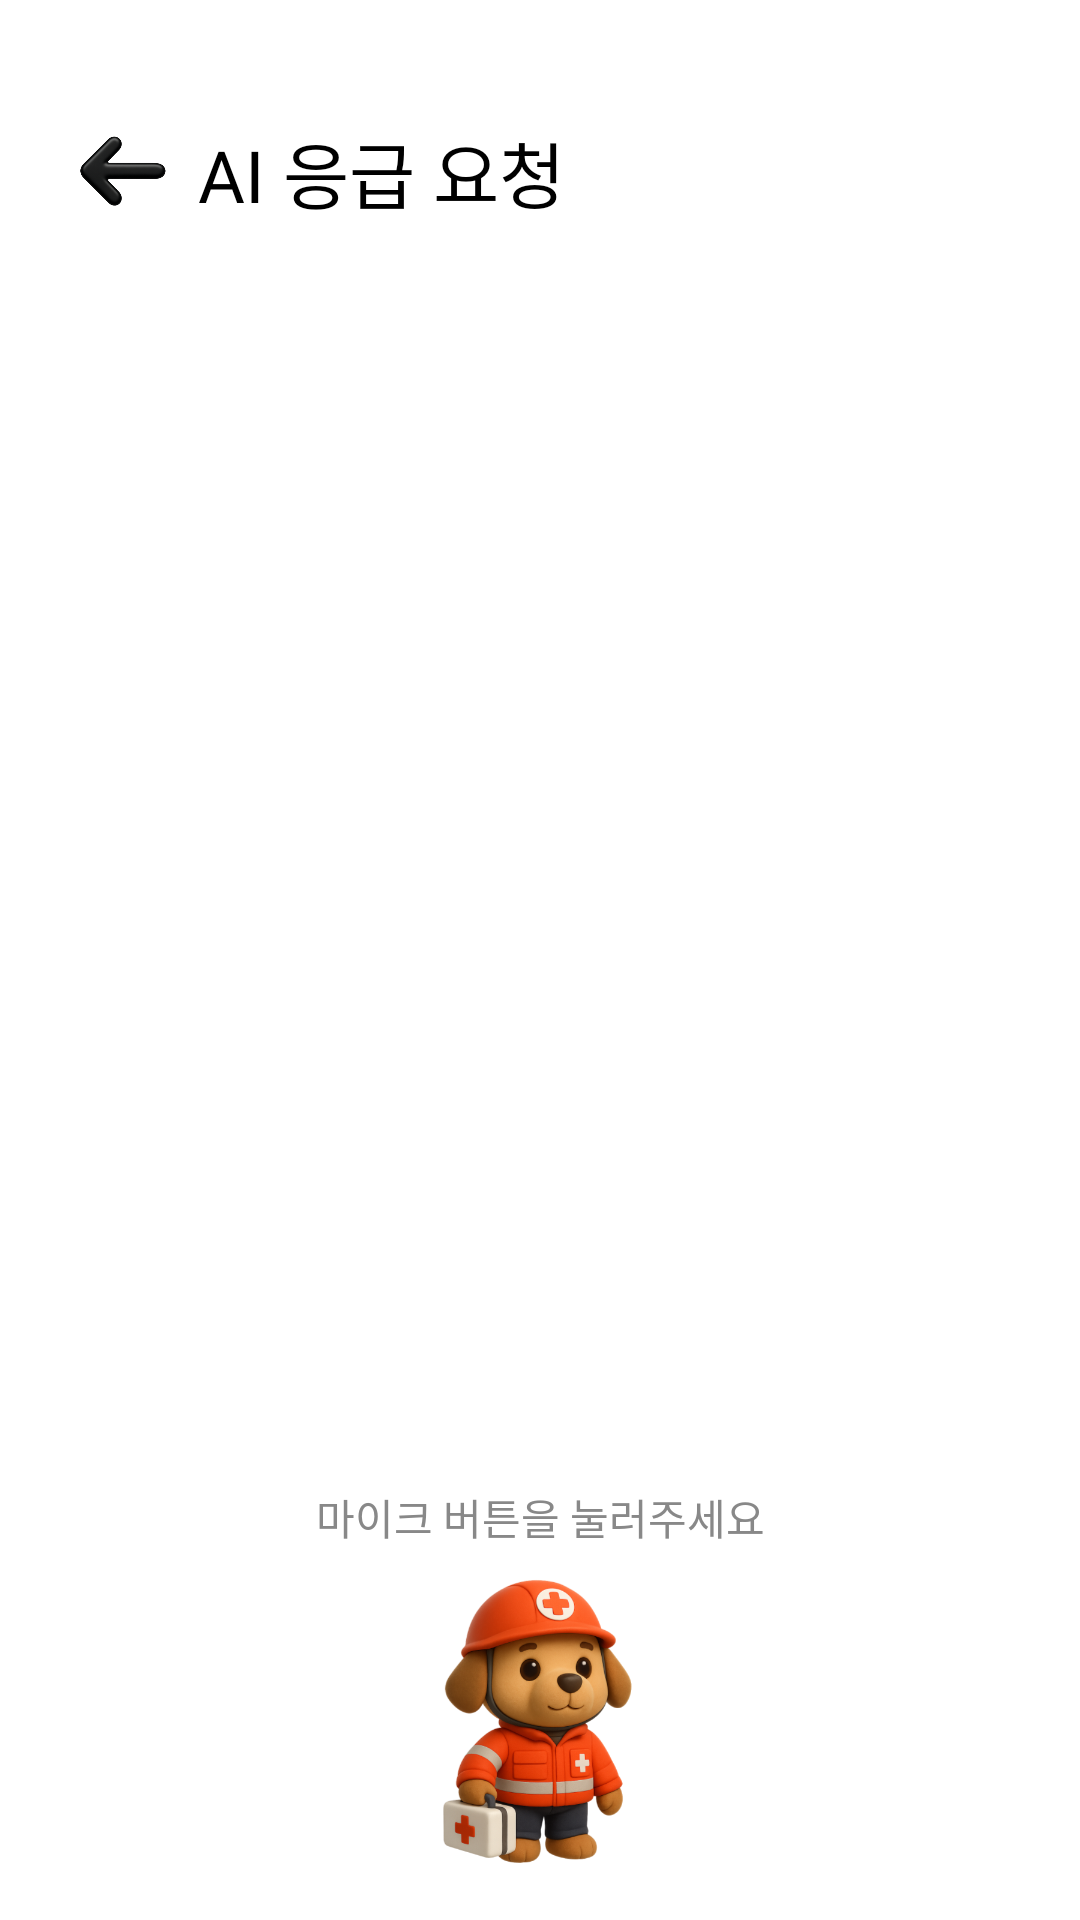

Here is an Android app screen rendered from its layout file. Give the layout XML and the strings, colors and styles it references.
<!-- AndroidManifest.xml: application theme Theme.Material3.Light.NoActionBar -->
<!-- res/layout/activity_ai.xml -->
<?xml version="1.0" encoding="utf-8"?>
<androidx.constraintlayout.widget.ConstraintLayout xmlns:android="http://schemas.android.com/apk/res/android"
    xmlns:app="http://schemas.android.com/apk/res-auto"
    xmlns:tools="http://schemas.android.com/tools"
    android:id="@+id/main"
    android:layout_width="match_parent"
    android:layout_height="match_parent"
    android:background="#FFFFFF"
    tools:context=".AiActivity">

    <androidx.constraintlayout.widget.ConstraintLayout
        android:id="@+id/inputArea"
        android:layout_width="0dp"
        android:layout_height="wrap_content"
        android:padding="16dp"
        app:layout_constraintBottom_toBottomOf="parent"
        app:layout_constraintEnd_toEndOf="parent"
        app:layout_constraintStart_toStartOf="parent">

        <TextView
            android:id="@+id/statusTextView"
            android:layout_width="wrap_content"
            android:layout_height="wrap_content"
            android:layout_marginBottom="8dp"
            android:text="마이크 버튼을 눌러주세요"
            android:textColor="#888888"
            android:textSize="14sp"
            app:layout_constraintBottom_toTopOf="@id/micButton"
            app:layout_constraintEnd_toEndOf="parent"
            app:layout_constraintStart_toStartOf="parent" />

        <ImageButton
            android:id="@+id/micButton"
            android:layout_width="100dp"
            android:layout_height="100dp"
            android:background="@drawable/dog"
            android:contentDescription="음성 인식 시작"
            android:padding="12dp"
            android:scaleType="centerInside"
            app:layout_constraintBottom_toBottomOf="parent"
            app:layout_constraintEnd_toEndOf="parent"
            app:layout_constraintStart_toStartOf="parent" />

    </androidx.constraintlayout.widget.ConstraintLayout>

    <ScrollView
        android:id="@+id/scrollView"
        android:layout_width="0dp"
        android:layout_height="0dp"
        android:layout_marginTop="8dp"
        android:layout_marginBottom="8dp"
        app:layout_constraintBottom_toTopOf="@+id/inputArea"
        app:layout_constraintEnd_toEndOf="parent"
        app:layout_constraintStart_toStartOf="parent"
        app:layout_constraintTop_toBottomOf="@+id/aiBackntn">

        <LinearLayout
            android:id="@+id/chatContainer"
            android:layout_width="match_parent"
            android:layout_height="wrap_content"
            android:orientation="vertical"
            android:padding="16dp" />

    </ScrollView>

    <TextView
        android:id="@+id/textView4"
        android:layout_width="wrap_content"
        android:layout_height="wrap_content"
        android:fontFamily="@font/seoul_extrabold"
        android:text="AI 응급 요청"
        android:textColor="#000000"
        android:textSize="24sp"
        app:layout_constraintBottom_toBottomOf="@+id/aiBackntn"
        app:layout_constraintStart_toEndOf="@+id/aiBackntn"
        app:layout_constraintTop_toTopOf="@+id/aiBackntn" />

    <ImageView
        android:id="@+id/aiBackntn"
        android:layout_width="50dp"
        android:layout_height="50dp"
        android:layout_marginStart="16dp"
        android:layout_marginTop="32dp"
        app:layout_constraintStart_toStartOf="parent"
        app:layout_constraintTop_toTopOf="parent"
        app:srcCompat="@drawable/backicon" />


    <FrameLayout
        android:id="@+id/loadingOverlay"
        android:layout_width="0dp"
        android:layout_height="0dp"
        android:background="#80000000"
        android:clickable="true"
        android:focusable="true"
        android:visibility="gone"
        app:layout_constraintBottom_toBottomOf="parent"
        app:layout_constraintEnd_toEndOf="parent"
        app:layout_constraintStart_toStartOf="parent"
        app:layout_constraintTop_toTopOf="parent"
        tools:visibility="visible">

        <LinearLayout
            android:layout_width="wrap_content"
            android:layout_height="wrap_content"
            android:layout_gravity="center"
            android:gravity="center"
            android:orientation="vertical">

            <ProgressBar
                android:id="@+id/progressBar"
                style="?android:attr/progressBarStyle"
                android:layout_width="wrap_content"
                android:layout_height="wrap_content"
                android:indeterminateTint="@android:color/white"/>

            <TextView
                android:id="@+id/progressText"
                android:layout_width="wrap_content"
                android:layout_height="wrap_content"
                android:layout_marginTop="8dp"
                android:textColor="@android:color/white"
                android:textSize="16sp"
                tools:text="증상 분석 중..." />
        </LinearLayout>
    </FrameLayout>

</androidx.constraintlayout.widget.ConstraintLayout>
<!-- resources referenced by this layout -->
<resources>
  <!-- drawable backicon: png bitmap (drawable, 45162 bytes) -->
  <!-- drawable dog: png bitmap (drawable, 182754 bytes) -->
</resources>
